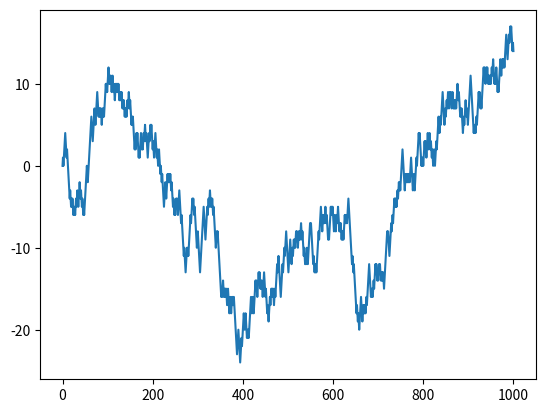

This figure's Python source:
#!python3
import numpy as np
import matplotlib.pyplot as plt
import random

position = 0
walk = [position]
steps = 1000
for i in range(steps):
    step =  1 if random.randint(0, 1) else -1
    position += step
    walk.append(position)

plt.plot(walk)
# plt.draw()
# print("something going on")
plt.show()
